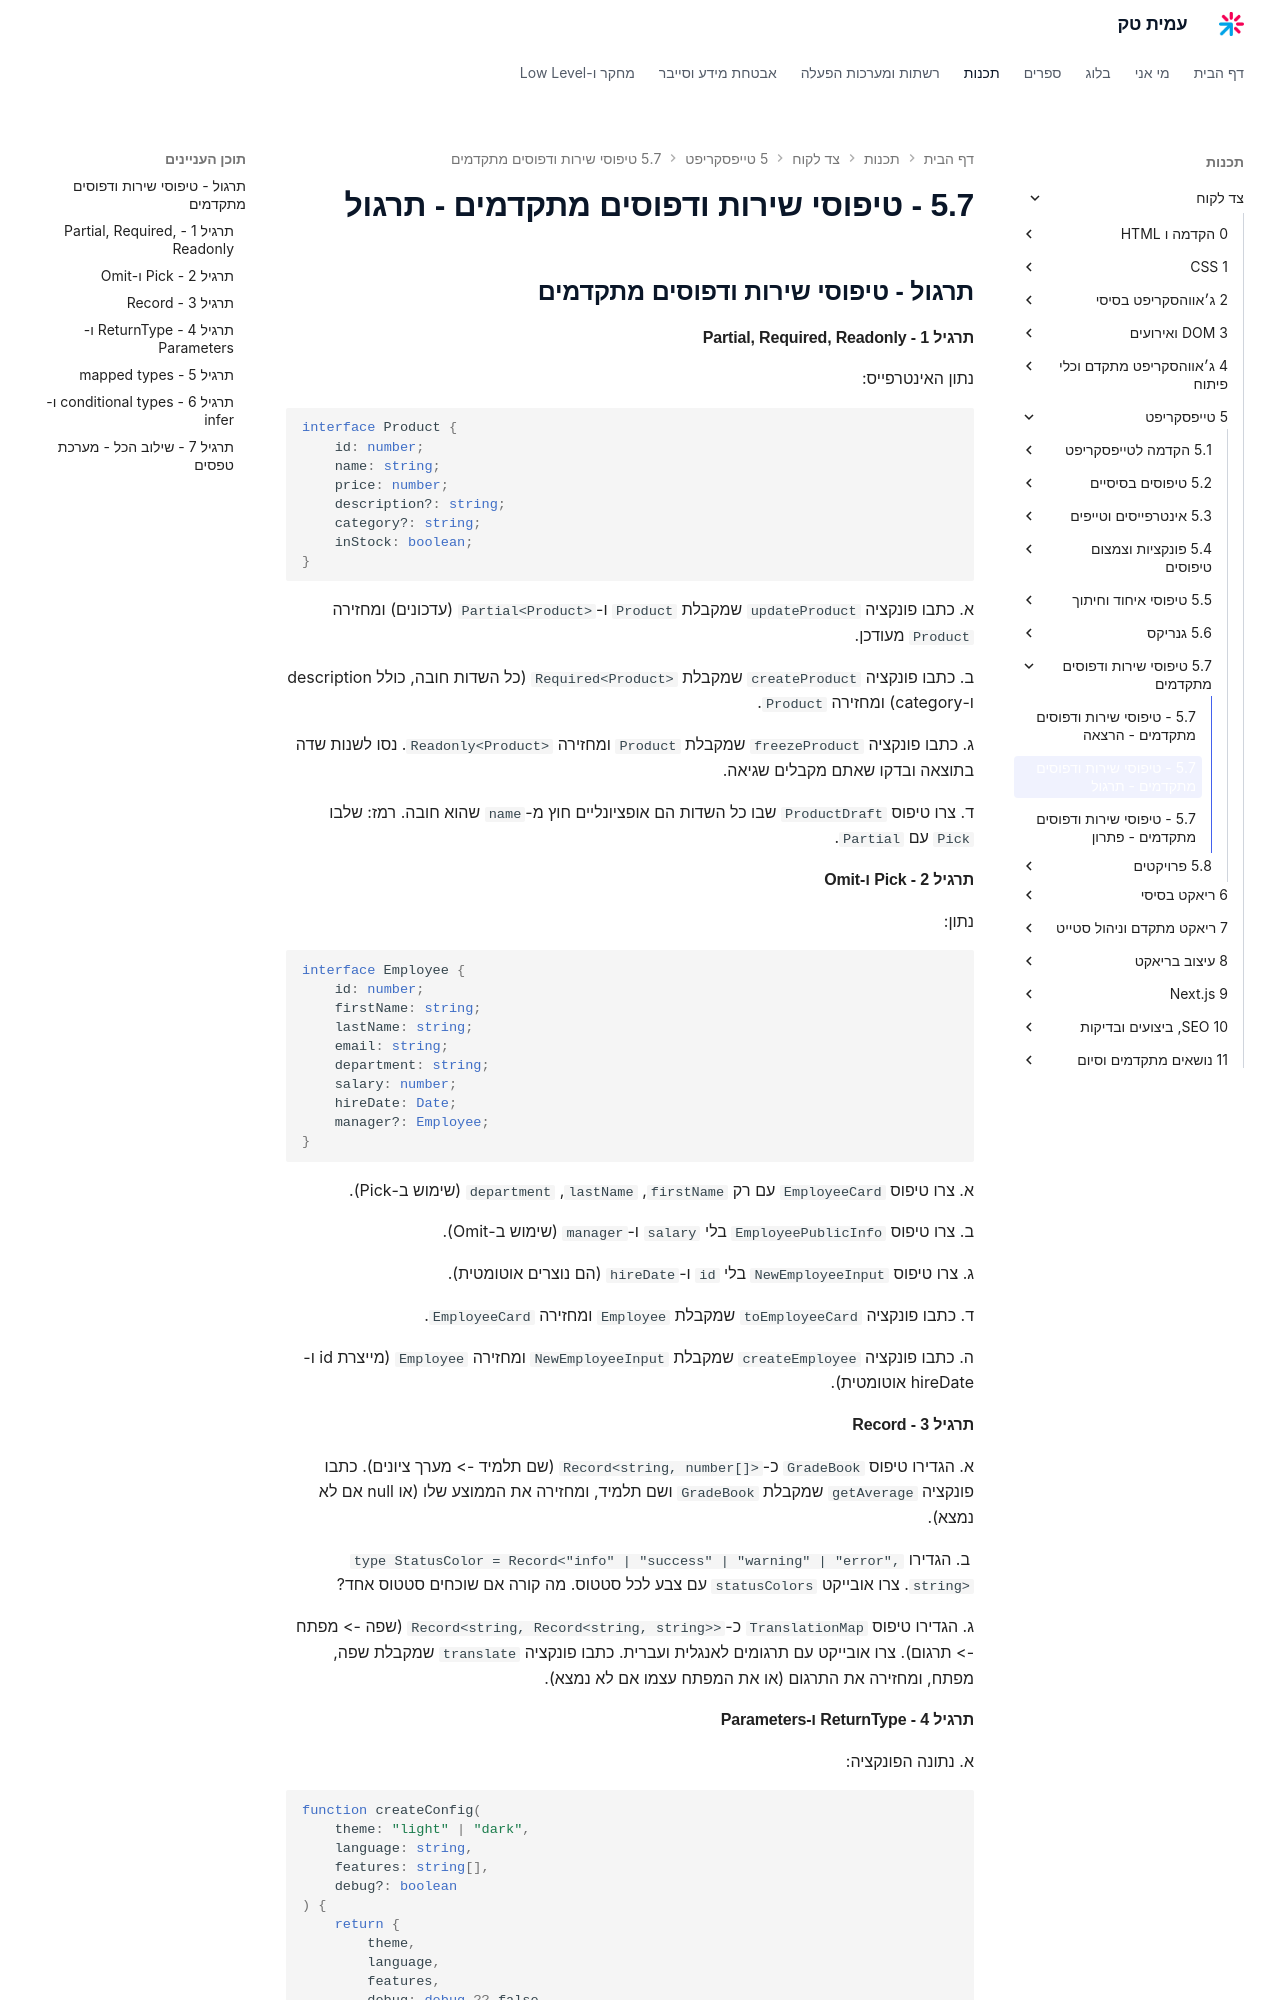

repository: AmitPinchasi/amittech · page: צד-לקוח/5 - טייפסקריפט/5.7 - טיפוסי שירות ודפוסים מתקדמים/5.7 - טיפוסי שירות ודפוסים מתקדמים - תרגול/index.html · generator: mkdocs


## תרגול - טיפוסי שירות ודפוסים מתקדמים

#### תרגיל 1 - Partial, Required, Readonly

נתון האינטרפייס:
```ts
interface Product {
    id: number;
    name: string;
    price: number;
    description?: string;
    category?: string;
    inStock: boolean;
}
```

א. כתבו פונקציה `updateProduct` שמקבלת `Product` ו-`Partial<Product>` (עדכונים) ומחזירה `Product` מעודכן.

ב. כתבו פונקציה `createProduct` שמקבלת `Required<Product>` (כל השדות חובה, כולל description ו-category) ומחזירה `Product`.

ג. כתבו פונקציה `freezeProduct` שמקבלת `Product` ומחזירה `Readonly<Product>`. נסו לשנות שדה בתוצאה ובדקו שאתם מקבלים שגיאה.

ד. צרו טיפוס `ProductDraft` שבו כל השדות הם אופציונליים חוץ מ-`name` שהוא חובה. רמז: שלבו `Pick` עם `Partial`.

#### תרגיל 2 - Pick ו-Omit

נתון:
```ts
interface Employee {
    id: number;
    firstName: string;
    lastName: string;
    email: string;
    department: string;
    salary: number;
    hireDate: Date;
    manager?: Employee;
}
```

א. צרו טיפוס `EmployeeCard` עם רק `firstName`, `lastName`, `department` (שימוש ב-Pick).

ב. צרו טיפוס `EmployeePublicInfo` בלי `salary` ו-`manager` (שימוש ב-Omit).

ג. צרו טיפוס `NewEmployeeInput` בלי `id` ו-`hireDate` (הם נוצרים אוטומטית).

ד. כתבו פונקציה `toEmployeeCard` שמקבלת `Employee` ומחזירה `EmployeeCard`.

ה. כתבו פונקציה `createEmployee` שמקבלת `NewEmployeeInput` ומחזירה `Employee` (מייצרת id ו-hireDate אוטומטית).

#### תרגיל 3 - Record

א. הגדירו טיפוס `GradeBook` כ-`Record<string, number[]>` (שם תלמיד -> מערך ציונים). כתבו פונקציה `getAverage` שמקבלת `GradeBook` ושם תלמיד, ומחזירה את הממוצע שלו (או null אם לא נמצא).

ב. הגדירו `type StatusColor = Record<"info" | "success" | "warning" | "error", string>`. צרו אובייקט `statusColors` עם צבע לכל סטטוס. מה קורה אם שוכחים סטטוס אחד?

ג. הגדירו טיפוס `TranslationMap` כ-`Record<string, Record<string, string>>` (שפה -> מפתח -> תרגום). צרו אובייקט עם תרגומים לאנגלית ועברית. כתבו פונקציה `translate` שמקבלת שפה, מפתח, ומחזירה את התרגום (או את המפתח עצמו אם לא נמצא).
